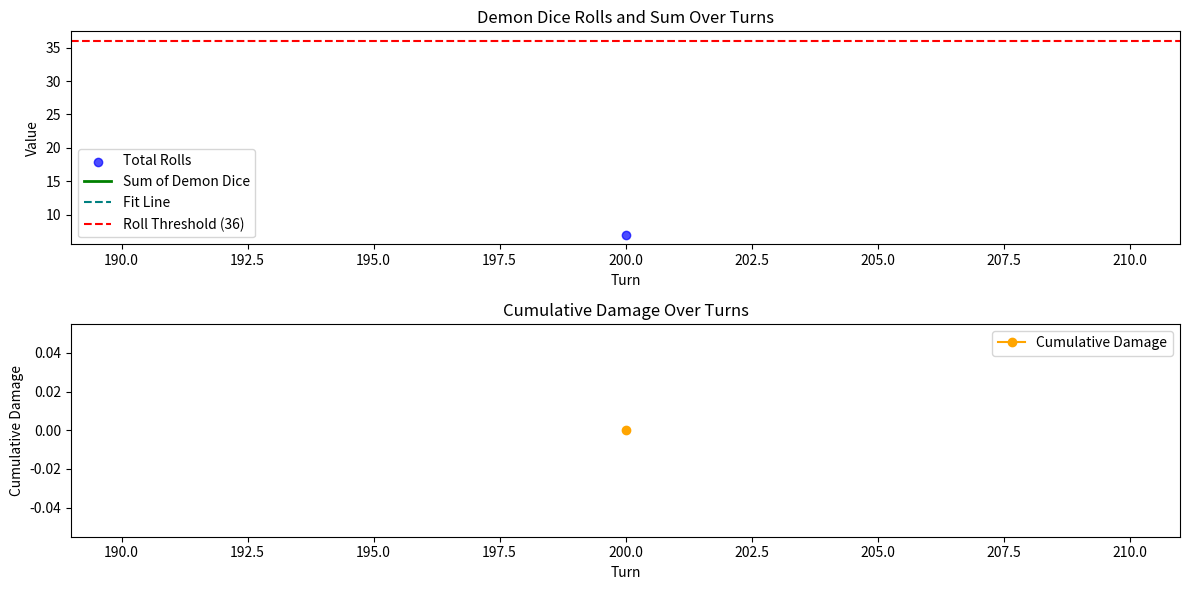

The matplotlib source for this figure:
#!/usr/bin/env python3
# -*- coding: utf-8 -*-
"""
Created on Wed Dec 11 22:15:38 2024

@author: adamhammond
"""
import csv
import random
import numpy as np  # Import NumPy for fitting line calculations
import matplotlib.pyplot as plt

# Goodman Games dice chain: d3, d4, d5, d6, d7, d8, d10, d12, d14, d16, d20
dice_chain = [3, 4, 5, 6, 7, 8, 10, 12, 14, 16, 20]

def read_rules_from_csv(file_name):
    rules = []
    try:
        with open(file_name, mode='r') as file:
            csv_reader = csv.reader(file)
            for row in csv_reader:
                # Check if the row has the correct number of columns before processing
                if len(row) < 4:  # Make sure there are at least four columns
                    print(f"Warning: Row skipped due to insufficient columns: {row}")
                    continue
                
                flavor_text = row[0]  # First column: Flavor text
                
                # Check and convert the second column (die size change)
                die_size_change = int(row[1]) if row[1] else 0  # Convert or use 0 if blank

                # Check and convert the third column (damage)
                damage = int(row[2]) if row[2] else 0  # Convert or use 0 if blank

                event_flag = row[3]  # Fourth column: Event flag, can be blank but not converted
                
                rule = {
                    'flavor_text': flavor_text,
                    'die_size_change': die_size_change,
                    'damage': damage,
                    'event_flag': event_flag
                }
                rules.append(rule)

        # Print rules after reading the file
        print("Rules loaded successfully:")
       # for rule in rules:
           # print(rule)
        
    except FileNotFoundError:
        print(f"Error: The file at {file_name} was not found.")
    except Exception as e:
        print(f"An error occurred: {e}")

    return rules

def roll_dice(size):
    return random.randint(1, size)  # Simulates rolling a die of specified size

def change_dice_size(demon_dice, change):
    """ Change the size of the demon dice based on change while ensuring the first die is the smaller one. """
    new_demon_dice = demon_dice[:]  # Make a copy of the current sizes
    steps = abs(change)  # Get the absolute value of the change

    if change > 0:  # Positive change (increase)
        if steps % 2 == 0:
            # Even changes - split equally
            increment = steps // 2
            new_demon_dice[0] = change_dice_size_single(new_demon_dice[0], increment)
            new_demon_dice[1] = change_dice_size_single(new_demon_dice[1], increment)
        else:
            # Odd change - the smaller die increases more
            new_demon_dice[0] = change_dice_size_single(new_demon_dice[0], steps // 2 + 1)
            new_demon_dice[1] = change_dice_size_single(new_demon_dice[1], steps // 2)

    elif change < 0:  # Negative change (decrease)
        if steps % 2 == 0:
            # Even changes - split equally
            decrement = steps // 2
            new_demon_dice[0] = change_dice_size_single(new_demon_dice[0], -decrement)
            new_demon_dice[1] = change_dice_size_single(new_demon_dice[1], -decrement)
        else:
            # Odd change - the larger die decreases more
            new_demon_dice[1] = change_dice_size_single(new_demon_dice[1], - (steps // 2 + 1))
            new_demon_dice[0] = change_dice_size_single(new_demon_dice[0], - (steps // 2))

    # Ensure the dice order is maintained, with the first die being the smaller or equal
    if new_demon_dice[0] > new_demon_dice[1]:
        new_demon_dice[0], new_demon_dice[1] = new_demon_dice[1], new_demon_dice[0]

    return new_demon_dice  # Return the updated list of demon dice


def change_dice_size_single(current_size, change):
    """ Change the size of a single die size while ensuring within bounds. """
    if current_size in dice_chain:
        index = dice_chain.index(current_size)

        # Calculate new index
        new_index = index + change

        # Ensure new_index is within valid range
        if new_index < 0:
            new_index = 0  # Minimum size is d3
        elif new_index >= len(dice_chain):
            new_index = len(dice_chain) - 1  # Maximum size is d30

        return dice_chain[new_index]

    return current_size  # If the size is not found in the chain, return it unchanged

def sim(filename="DemonDiceTable4"):  # sim() can be used from the command line to run a simulation
    # Append .csv to the filename
    file_name = f"{filename}.csv"
    
    rules = read_rules_from_csv(file_name)  # Load your rules from the CSV file

    game_state = {
        'turns': 0,
        'cumulative_damage': 0,  # Initialize cumulative damage
        'demon_dice': [6, 6],
        'fight_count': 0,  # Initialize fight count
        'accelerate_mode': False,
        'end_flags_count': 0  # Count of unique "End" flags triggered
    }

    log = []
    print("Starting simulation of the Demon Dice.")
    seen_once_events = set()  # Track which 'Once' events have been used

    while True:
        game_state['turns'] += 1  # Increment turn counter

        # Roll both Demon Dice
        rolls = [roll_dice(size) for size in game_state['demon_dice']]
        total_roll = sum(rolls)

        # Prepare log entry
        log_entry = {
            'turn': game_state['turns'],
            'demon_dice': game_state['demon_dice'][:],
            'rolls': rolls,
            'total_roll': total_roll,
            'cumulative_damage': game_state['cumulative_damage'],
            'events': []
        }

        # Check for end conditions
        if total_roll >= 36:
            total_roll = 35
            print("Achieved total roll of 36 or more.")
#            log_entry['events'].append('Rolled 36')
 #           log.append(log_entry)
#            break
        
        if game_state['turns'] >= 200:
            print("Too many turns!")
            log_entry['events'].append('200 turns')
            log.append(log_entry)
            break
        
        if game_state['cumulative_damage'] >= 100:
            print("Too much damage!")
            log_entry['events'].append('TPK')
            log.append(log_entry)
            break

        # Get the rule based on the total roll
        rule_index = total_roll - 2
        if rule_index < 0 or rule_index >= len(rules):
            print("Invalid rule index. Skipping...")
            continue

        rule = rules[rule_index]
        
        #check if Accelerate mode is on.
        if game_state['accelerate_mode']:
            game_state['demon_dice'] = change_dice_size(game_state['demon_dice'], 1)
        
         # Handle event flags
        if rule['event_flag']:  # Check if event_flag is not empty
            if rule_index not in seen_once_events:
                seen_once_events.add(rule_index)  # Mark as used
        
                # Handle the specific effects of each flag
                if rule['event_flag'] == "Fight":
                    game_state['fight_count'] += 1  # Increase the fight count
                    log_entry['events'].append("Fight")
                
                elif rule['event_flag'] == "Accelerate":
                    game_state['accelerate_mode'] = True
                    log_entry['events'].append("Accelerate mode on")
                
                elif rule['event_flag'] == "End":
                    game_state['end_flags_count'] += 1
                    
                    if game_state['end_flags_count'] >= 4:  # Condition to check if all end flags have been triggered
                        print("All 'End' flags triggered. Ending game.")
                        log_entry['events'].append('End Flags')
                        log.append(log_entry)
                        break  # Break the loop to end the game
                    else:
                       log_entry['events'].append('End')
                
            else:  # This handles rerolls of the same event
                if rule['event_flag'] == "End":
                    game_state['end_flags_count'] += 1
                    
                    if game_state['end_flags_count'] >= 4:  # Condition to check if all end flags have been triggered
                        print("All 'End' flags triggered. Ending game.")
                        log_entry['events'].append('End Flags')
                        log.append(log_entry)
                        break  # Break the loop to end the game
                    else:
                        log_entry['events'].append(f'Repeat End {game_state["end_flags_count"]}')
                
                else:
                    print("Reapplying rule 5 due to repeated event flag.")
                    rule = rules[3]  # Default to rule 5 if it's used again
     

        # Now apply other effects of the rule
        die_size_change = rule['die_size_change']
        if die_size_change != 0:
            game_state['demon_dice'] = change_dice_size(game_state['demon_dice'], die_size_change)

        if rule['damage'] != 0:
            game_state['cumulative_damage'] += rule['damage']  # Update cumulative damage with rule
            log_entry['cumulative_damage'] = game_state['cumulative_damage']  # Update log entry

        log.append(log_entry)
        # Print outcome of the turn
        print(f"{rule['flavor_text']}")
        print(f"Turn {log_entry['turn']}: Demon Dice: {log_entry['demon_dice']}, Rolls: {log_entry['rolls']}, Total: {log_entry['total_roll']}, Cumulative Damage: {game_state['cumulative_damage']}, Events: {log_entry['events']}, Fight Count: {game_state['fight_count']}, End Count: {game_state['end_flags_count']}.")

    return log, game_state['fight_count']


def plog(log):
    if not log:  # Check if the log is empty
        print("No data to plot.")
        return

    turns = [entry['turn'] for entry in log]
    total_rolls = [entry['total_roll'] for entry in log]
    demon_die = [sum(entry['demon_dice']) for entry in log]
    cumulative_damage = [entry['cumulative_damage'] for entry in log]

    plt.figure(figsize=(12, 6))

    # Plotting total rolls and sum of demon dice as scatter points
    plt.subplot(2, 1, 1)
    plt.scatter(turns, total_rolls, label='Total Rolls', color='blue', marker='o', alpha=0.7)  # Total Rolls
    plt.plot(turns, demon_die, label='Sum of Demon Dice', color='green', linestyle='-', linewidth=2)  # Demon Dice solid line

    # Fit line for total rolls
    coefficients = np.polyfit(turns, total_rolls, 1)  # Linear fit (degree 1)
    fit_line = np.polyval(coefficients, turns)
    plt.plot(turns, fit_line, color='teal', linestyle='--', label='Fit Line')  # Add the fit line
    
    plt.title('Demon Dice Rolls and Sum Over Turns')
    plt.xlabel('Turn')
    plt.ylabel('Value')
    plt.axhline(y=36, color='r', linestyle='--', label='Roll Threshold (36)')
    plt.legend()

    plt.subplot(2, 1, 2)
    plt.plot(turns, cumulative_damage, marker='o', label='Cumulative Damage', color='orange')
    plt.title('Cumulative Damage Over Turns')
    plt.xlabel('Turn')
    plt.ylabel('Cumulative Damage')
    plt.legend()

    plt.tight_layout()
    plt.show()

if __name__ == "__main__":
    simulation_log = sim()  # Run the simulation
    plog(simulation_log[0])    # Pass the entire log to the plotting function 
    
